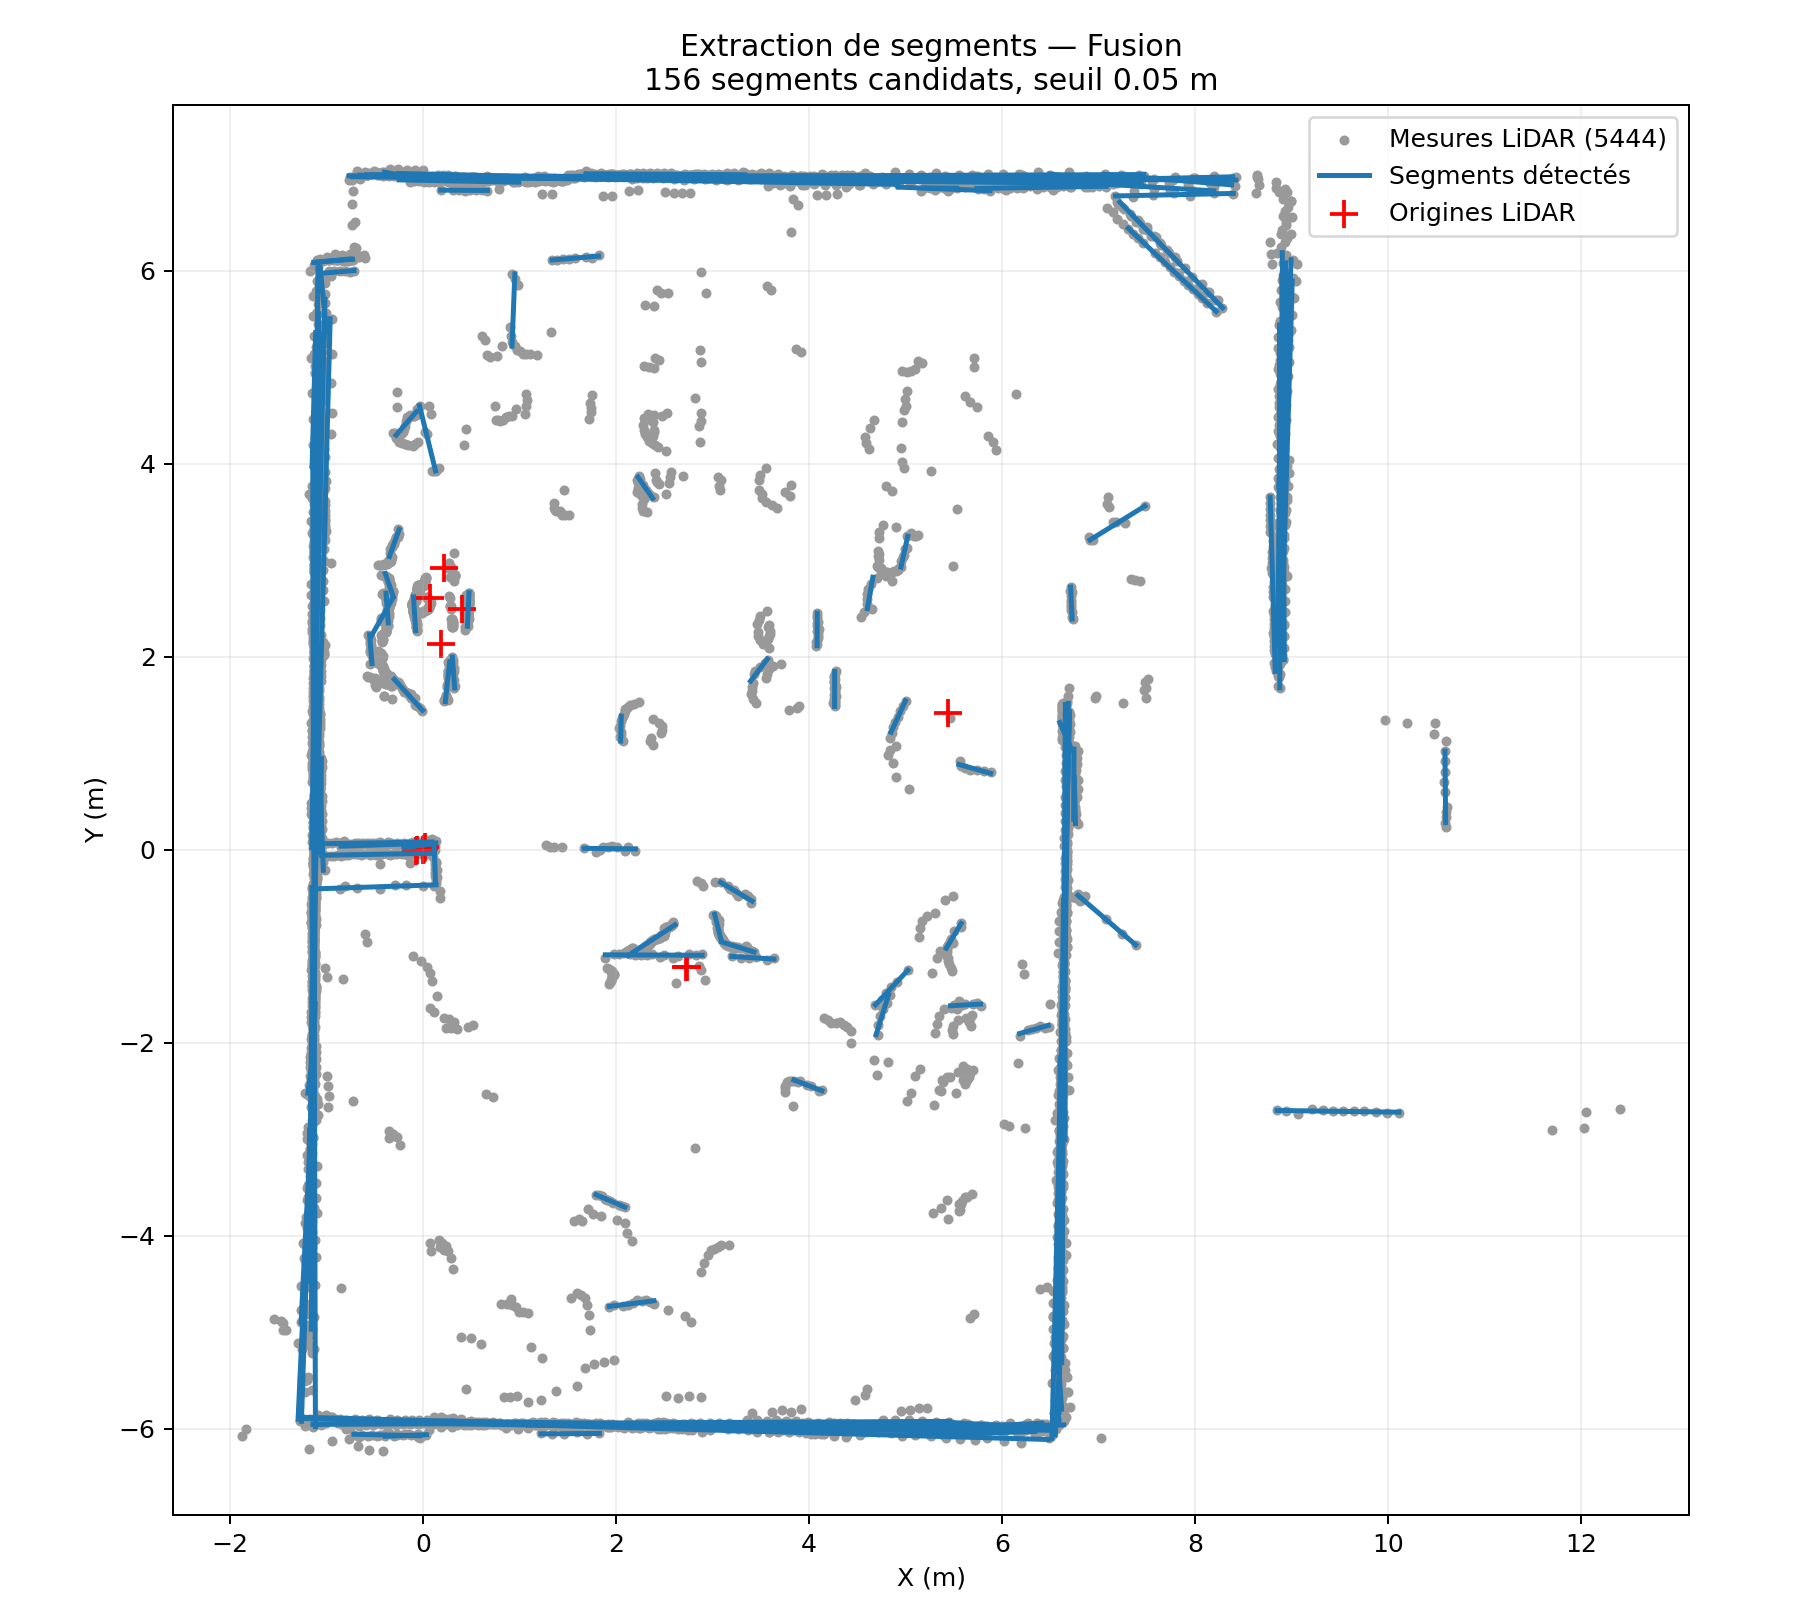

The data file committed next to this chart (first rows):
x1, y1, x2, y2
3.459, -6.026, 4.242, -6.01
4.962, -6.071, 6.343, -6.03
4.69, -1.609, 5.026, -1.25
0.4621, 2.315, 0.4786, 2.663
2.381, 3.64, 2.23, 3.86
0.9238, 5.216, 0.9536, 5.966
0.9349, 6.942, 0.1525, 6.993
-0.01407, 6.991, -0.5799, 6.994
-0.09665, 2.619, -0.0745, 2.269
-0.8468, 0.0354, 0.1358, 0.06863
0.3301, 1.676, 0.3063, 1.996
6.628, -4.919, 6.6, -3.952
6.596, -3.419, 6.603, -2.157
8.88, 1.676, 8.877, 5.437
7.471, 6.995, 0.9937, 6.97
0.9937, 6.916, -0.2463, 6.939
-0.06732, 4.537, -0.2771, 4.295
-1.064, 6.038, -0.997, 5.363
-1.021, 5.359, -1.107, 3.091
-0.3893, 2.86, -0.3065, 2.621
-0.3128, 2.603, -0.5369, 2.208
-0.5516, 2.227, -0.5272, 1.928
-0.2951, 1.764, -0.002622, 1.442
-0.1951, 0.01842, 0.1002, 0.05963
1.672, 0.01313, 2.203, 0.006978
4.852, 1.216, 5.001, 1.541
4.606, 2.497, 4.663, 2.822
8.869, 3.757, 8.923, 4.898
7.445, 6.905, 6.497, 7
3.335, 6.993, 1.691, 7.003
0.6753, 6.948, -0.05667, 6.943
-0.05612, 6.951, -0.397, 7.02
-0.7279, 6.117, -1.122, 6.087
-1.087, 6.051, -1.116, 3.033
-1.116, 2.333, -1.151, 0.01824
-1.143, 0.05925, 0.09277, 0.07895
0.1779, -5.943, 5.203, -5.991
5.204, -6.01, 6.414, -5.944
4.697, -1.918, 4.826, -1.504
6.655, -3.004, 6.654, -0.8977
1.822, 6.15, 1.339, 6.109
0.6694, 6.83, 0.1855, 6.834
0.1319, 3.923, -0.03481, 4.6
-0.7114, 6, -1.009, 5.976
-0.2457, 3.317, -0.3465, 3.037
-1.013, 3.608, -1.017, 3.233
-0.3817, 2.656, -0.3583, 2.349
-1.052, 0.9448, -1.058, -0.03412
-1.049, -0.05967, 0.1202, -0.03768
0.2333, 1.533, 0.2778, 1.947
1.891, -1.09, 2.895, -1.095
3.202, -1.107, 3.639, -1.135
2.05, 1.125, 2.056, 1.384
3.396, 1.746, 3.569, 1.974
8.895, 2.123, 8.914, 5.986
8.392, 6.972, 7.204, 6.944
7.204, 6.916, 2.086, 6.976
2.086, 6.953, -0.2543, 7.006
-0.9602, 5.5, -1.147, -1.564
-1.135, -1.564, -1.137, -2.776
... 96 more rows
